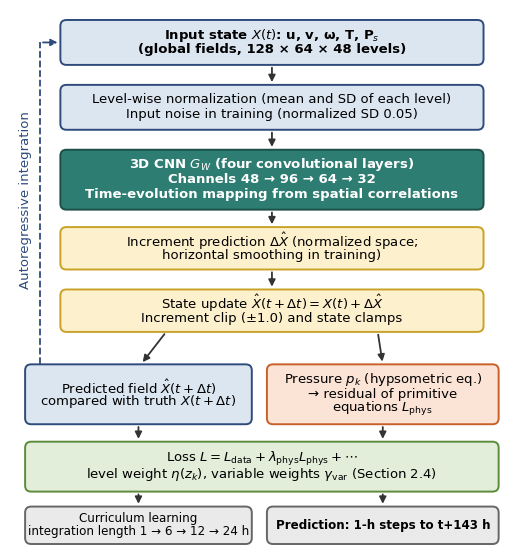

This chart was generated by the following Python code: (Note: this script raises an exception after producing the figure.)
#!/usr/bin/env python3
"""Figure 2 of the paper (schematic of the model).
"""
import matplotlib
matplotlib.use('Agg')
import matplotlib.pyplot as plt
from matplotlib.patches import FancyBboxPatch
plt.rcParams.update({'font.family': 'DejaVu Sans', 'mathtext.fontset': 'dejavusans'})
fig, ax = plt.subplots(figsize=(6.5, 7.0))
ax.set_xlim(0, 100)
ax.set_ylim(0, 108)
ax.axis('off')

def box(x, y, w, h, fc, ec, lines, bold=False, color='k', fs=9.5):
    ax.add_patch(FancyBboxPatch((x, y), w, h, boxstyle='round,pad=0,rounding_size=1.2', fc=fc, ec=ec, lw=1.4))
    n = len(lines)
    for i, t in enumerate(lines):
        ax.text(x + w / 2, y + h / 2 + (n - 1 - 2 * i) * fs * 0.155, t, ha='center', va='center', fontsize=fs, color=color, fontweight='bold' if (bold if isinstance(bold, bool) else bold[i]) else 'normal')

def arr(x0, y0, x1, y1, **k):
    ax.annotate('', xy=(x1, y1), xytext=(x0, y0), arrowprops=dict(arrowstyle='-|>', color='#333333', lw=1.3, **k))
B = '#DCE6F1'
BE = '#2F4B7C'
Y = '#FDF0CC'
YE = '#C9A227'
box(10, 97, 84, 9, B, BE, ['Input state $X(t)$: u, v, ω, T, P$_s$', '(global fields, 128 × 64 × 48 levels)'], bold=True)
box(10, 84, 84, 9, B, BE, ['Level-wise normalization (mean and SD of each level)', 'Input noise in training (normalized SD 0.05)'])
box(10, 68, 84, 12, '#2E7D73', '#1D4F49', ['3D CNN $G_W$ (four convolutional layers)', 'Channels 48 → 96 → 64 → 32', 'Time-evolution mapping from spatial correlations'], bold=True, color='w')
box(10, 56, 84, 8.5, Y, YE, ['Increment prediction $\\Delta\\hat{X}$ (normalized space;', 'horizontal smoothing in training)'])
box(10, 43.5, 84, 8.5, Y, YE, ['State update $\\hat{X}(t+\\Delta t)=X(t)+\\Delta\\hat{X}$', 'Increment clip (±1.0) and state clamps'])
box(3, 25, 45, 12, B, BE, ['Predicted field $\\hat{X}(t+\\Delta t)$', 'compared with truth $X(t+\\Delta t)$'])
box(51, 25, 46, 12, '#FBE3D6', '#C8602A', ['Pressure $p_k$ (hypsometric eq.)', '→ residual of primitive', 'equations $L_{\\mathrm{phys}}$'])
box(3, 11.5, 94, 10, '#E2EDDA', '#5B8C3A', ['Loss $L=L_{\\mathrm{data}}+\\lambda_{\\mathrm{phys}}L_{\\mathrm{phys}}+\\cdots$', 'level weight $\\eta(z_k)$, variable weights $\\gamma_{\\mathrm{var}}$ (Section 2.4)'])
box(3, 1, 45, 7.5, '#EAEAEA', '#666666', ['Curriculum learning', 'integration length 1 → 6 → 12 → 24 h'], fs=8.6)
box(51, 1, 46, 7.5, '#EAEAEA', '#666666', ['Prediction: 1-h steps to t+143 h'], bold=True, fs=8.6)
for y0, y1 in ((97, 93), (84, 80), (68, 64.5), (56, 52)):
    arr(52, y0, 52, y1)
arr(31, 43.5, 26, 37)
arr(73, 43.5, 74, 37)
arr(25.5, 25, 25.5, 21.5)
arr(74, 25, 74, 21.5)
arr(25.5, 11.5, 25.5, 8.5)
arr(74, 11.5, 74, 8.5)
ax.plot([6, 6], [37, 101.5], ls='--', color=BE, lw=1.3)
ax.annotate('', xy=(10, 101.5), xytext=(6, 101.5), arrowprops=dict(arrowstyle='-|>', color=BE, lw=1.3, ls='--'))
ax.text(3, 70, 'Autoregressive integration', rotation=90, ha='center', va='center', color=BE, fontsize=9.5)
fig.savefig('../figs/figure2.png', dpi=300, bbox_inches='tight')
fig.savefig('../figs/figure2.pdf', bbox_inches='tight')
